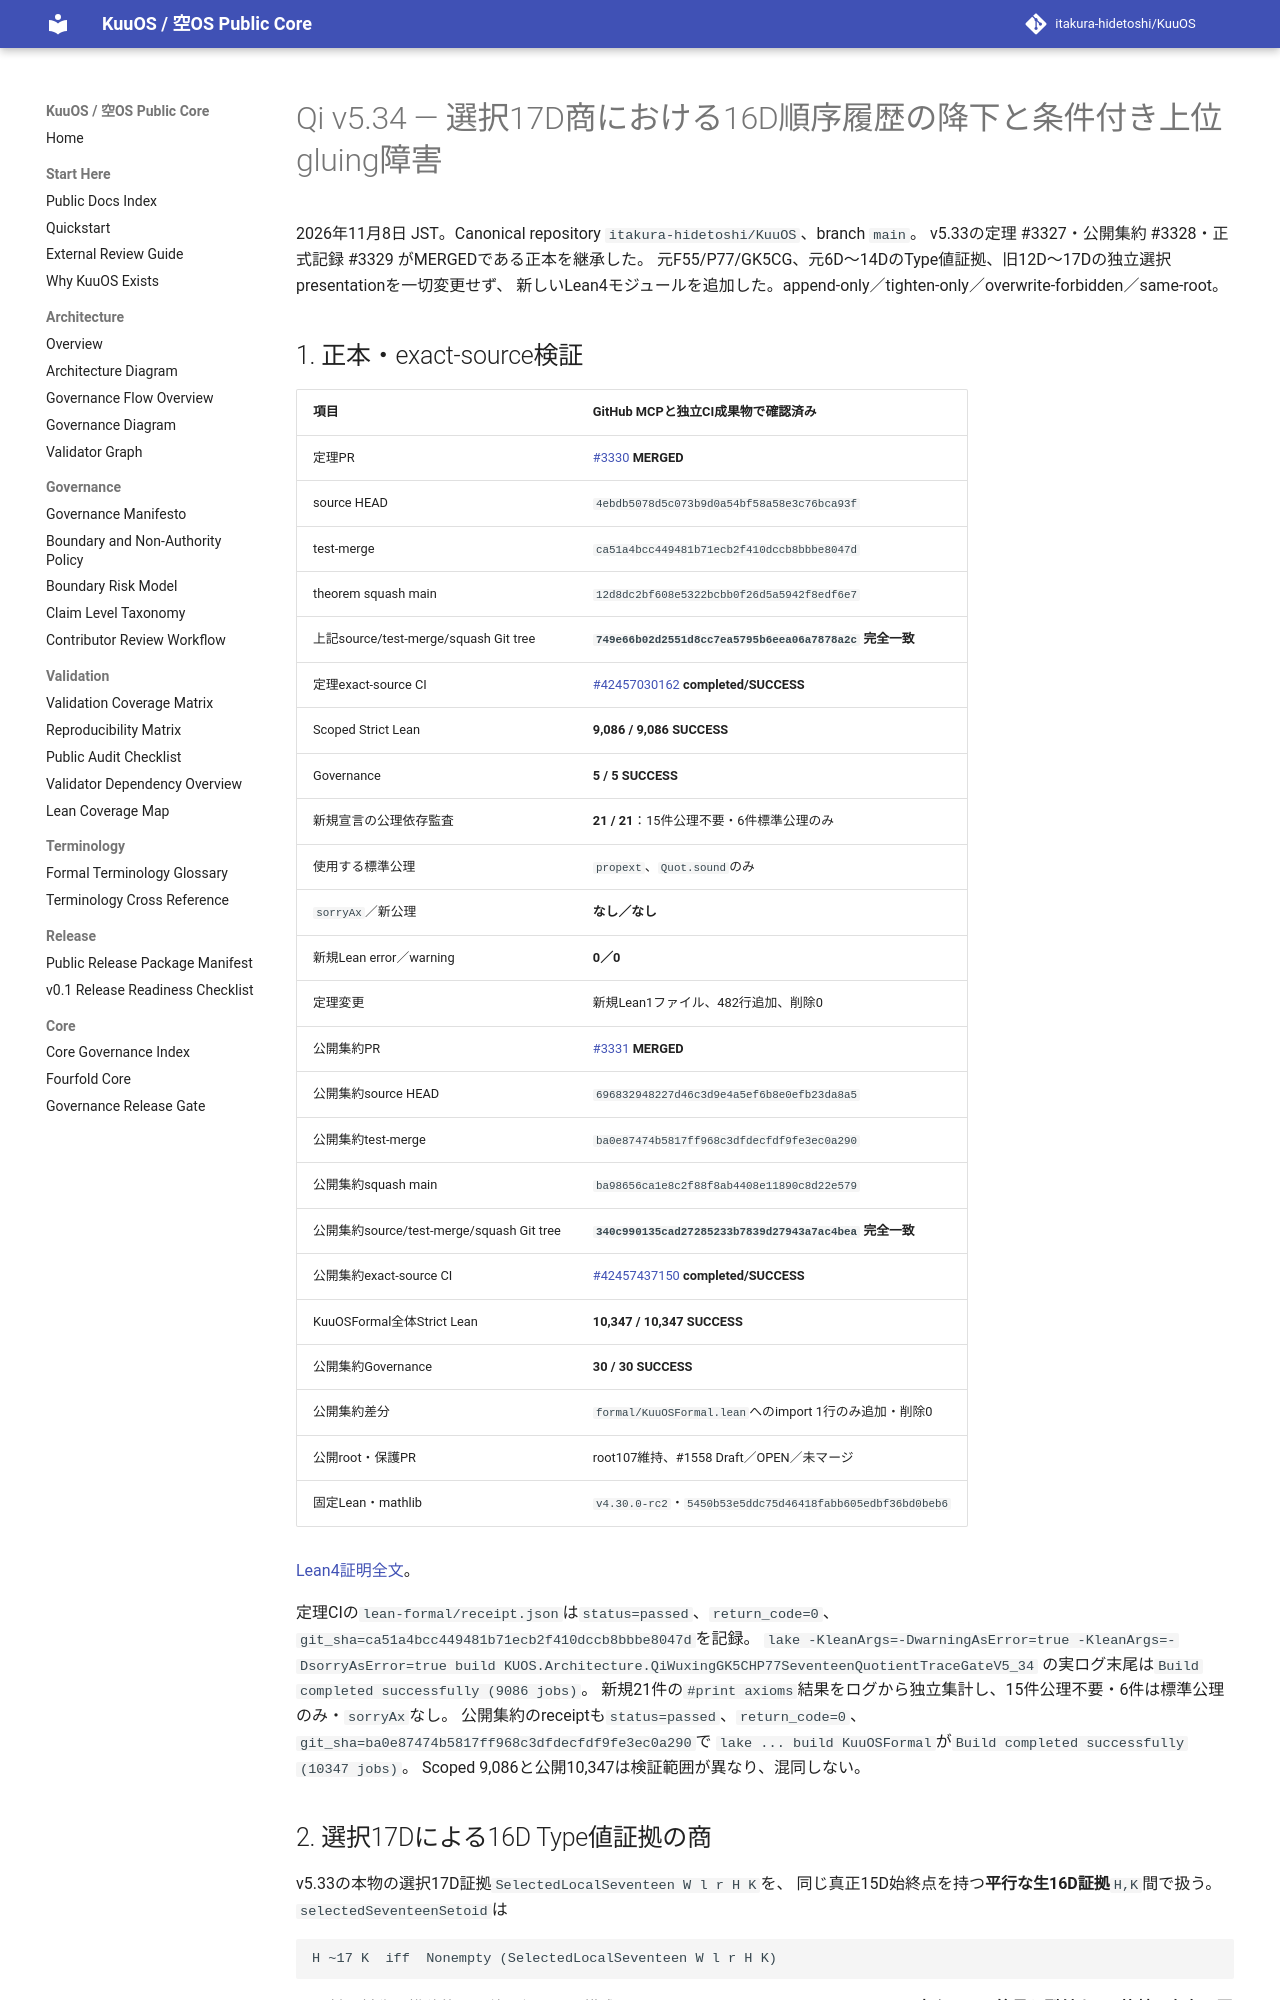

repository: itakura-hidetoshi/KuuOS · page: formal/Qi-v5_34-seventeen-quotient-higher-trace-gate-verified-20261108/index.html · generator: mkdocs

# Qi v5.34 — 選択17D商における16D順序履歴の降下と条件付き上位gluing障害

2026年11月8日 JST。Canonical repository `itakura-hidetoshi/KuuOS`、branch `main`。
v5.33の定理 #3327・公開集約 #3328・正式記録 #3329 がMERGEDである正本を継承した。
元F55/P77/GK5CG、元6D〜14DのType値証拠、旧12D〜17Dの独立選択presentationを一切変更せず、
新しいLean4モジュールを追加した。append-only／tighten-only／overwrite-forbidden／same-root。

## 1. 正本・exact-source検証

| 項目 | GitHub MCPと独立CI成果物で確認済み |
|---|---|
| 定理PR | [#3330](https://github.com/itakura-hidetoshi/KuuOS/pull/3330) **MERGED** |
| source HEAD | `4ebdb5078d5c073b9d0a54bf58a58e3c76bca93f` |
| test-merge | `ca51a4bcc449481b71ecb2f410dccb8bbbe8047d` |
| theorem squash main | `12d8dc2bf608e5322bcbb0f26d5a5942f8edf6e7` |
| 上記source/test-merge/squash Git tree | **`749e66b02d2551d8cc7ea5795b6eea06a7878a2c` 完全一致** |
| 定理exact-source CI | [#42457030162](https://github.com/itakura-hidetoshi/KuuOS/actions/runs/42457030162) **completed/SUCCESS** |
| Scoped Strict Lean | **9,086 / 9,086 SUCCESS** |
| Governance | **5 / 5 SUCCESS** |
| 新規宣言の公理依存監査 | **21 / 21**：15件公理不要・6件標準公理のみ |
| 使用する標準公理 | `propext`、`Quot.sound`のみ |
| `sorryAx`／新公理 | **なし／なし** |
| 新規Lean error／warning | **0／0** |
| 定理変更 | 新規Lean1ファイル、482行追加、削除0 |
| 公開集約PR | [#3331](https://github.com/itakura-hidetoshi/KuuOS/pull/3331) **MERGED** |
| 公開集約source HEAD | `696832948227d46c3d9e4a5ef6b8e0efb23da8a5` |
| 公開集約test-merge | `ba0e87474b5817ff968c3dfdecfdf9fe3ec0a290` |
| 公開集約squash main | `ba98656ca1e8c2f88f8ab4408e11890c8d22e579` |
| 公開集約source/test-merge/squash Git tree | **`340c990135cad27285233b7839d27943a7ac4bea` 完全一致** |
| 公開集約exact-source CI | [#42457437150](https://github.com/itakura-hidetoshi/KuuOS/actions/runs/42457437150) **completed/SUCCESS** |
| KuuOSFormal全体Strict Lean | **10,347 / 10,347 SUCCESS** |
| 公開集約Governance | **30 / 30 SUCCESS** |
| 公開集約差分 | `formal/KuuOSFormal.lean`へのimport 1行のみ追加・削除0 |
| 公開root・保護PR | root107維持、#1558 Draft／OPEN／未マージ |
| 固定Lean・mathlib | `v4.30.0-rc2`・`5450b53e5ddc75d46418fabb605edbf36bd0beb6` |

[Lean4証明全文](../../formal/KUOS/Architecture/QiWuxingGK5CHP77SeventeenQuotientTraceGateV5_34.lean)。

定理CIの`lean-formal/receipt.json`は`status=passed`、`return_code=0`、
`git_sha=ca51a4bcc449481b71ecb2f410dccb8bbbe8047d`を記録。
`lake -KleanArgs=-DwarningAsError=true -KleanArgs=-DsorryAsError=true build KUOS.Architecture.QiWuxingGK5CHP77SeventeenQuotientTraceGateV5_34`
の実ログ末尾は`Build completed successfully (9086 jobs)`。
新規21件の`#print axioms`結果をログから独立集計し、15件公理不要・6件は標準公理のみ・`sorryAx`なし。
公開集約のreceiptも`status=passed`、`return_code=0`、
`git_sha=ba0e87474b5817ff968c3dfdecfdf9fe3ec0a290`で
`lake ... build KuuOSFormal`が`Build completed successfully (10347 jobs)`。
Scoped 9,086と公開10,347は検証範囲が異なり、混同しない。
